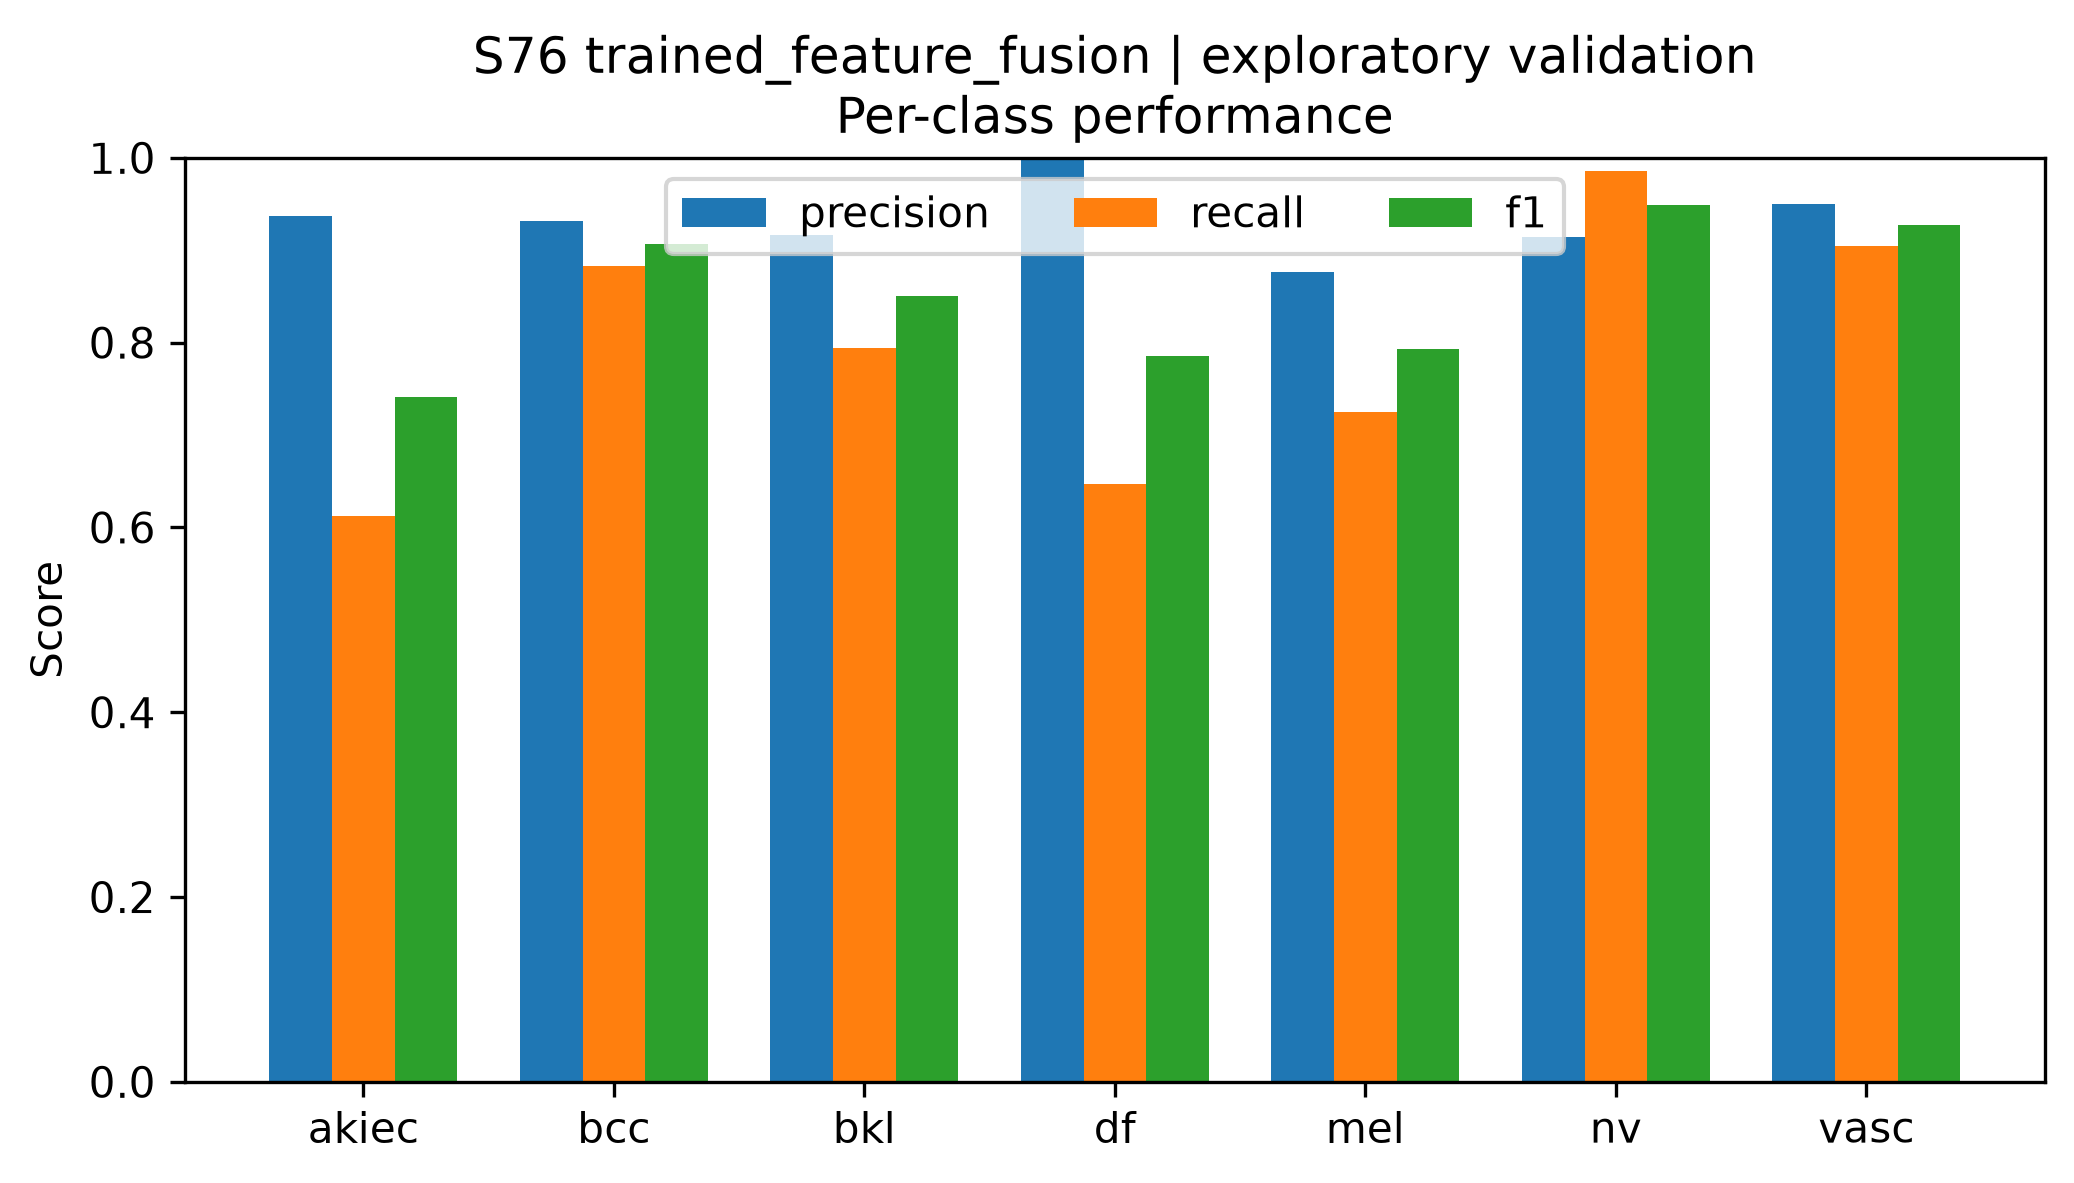

The data file committed next to this chart (first rows):
class, precision, recall, f1, support
akiec, 0.9375, 0.6122, 0.7407, 49
bcc, 0.9315, 0.8831, 0.9067, 77
bkl, 0.9161, 0.7939, 0.8506, 165
df, 1.0, 0.6471, 0.7857, 17
mel, 0.8768, 0.7246, 0.7934, 167
nv, 0.9144, 0.9861, 0.9489, 1007
vasc, 0.95, 0.9048, 0.9268, 21
